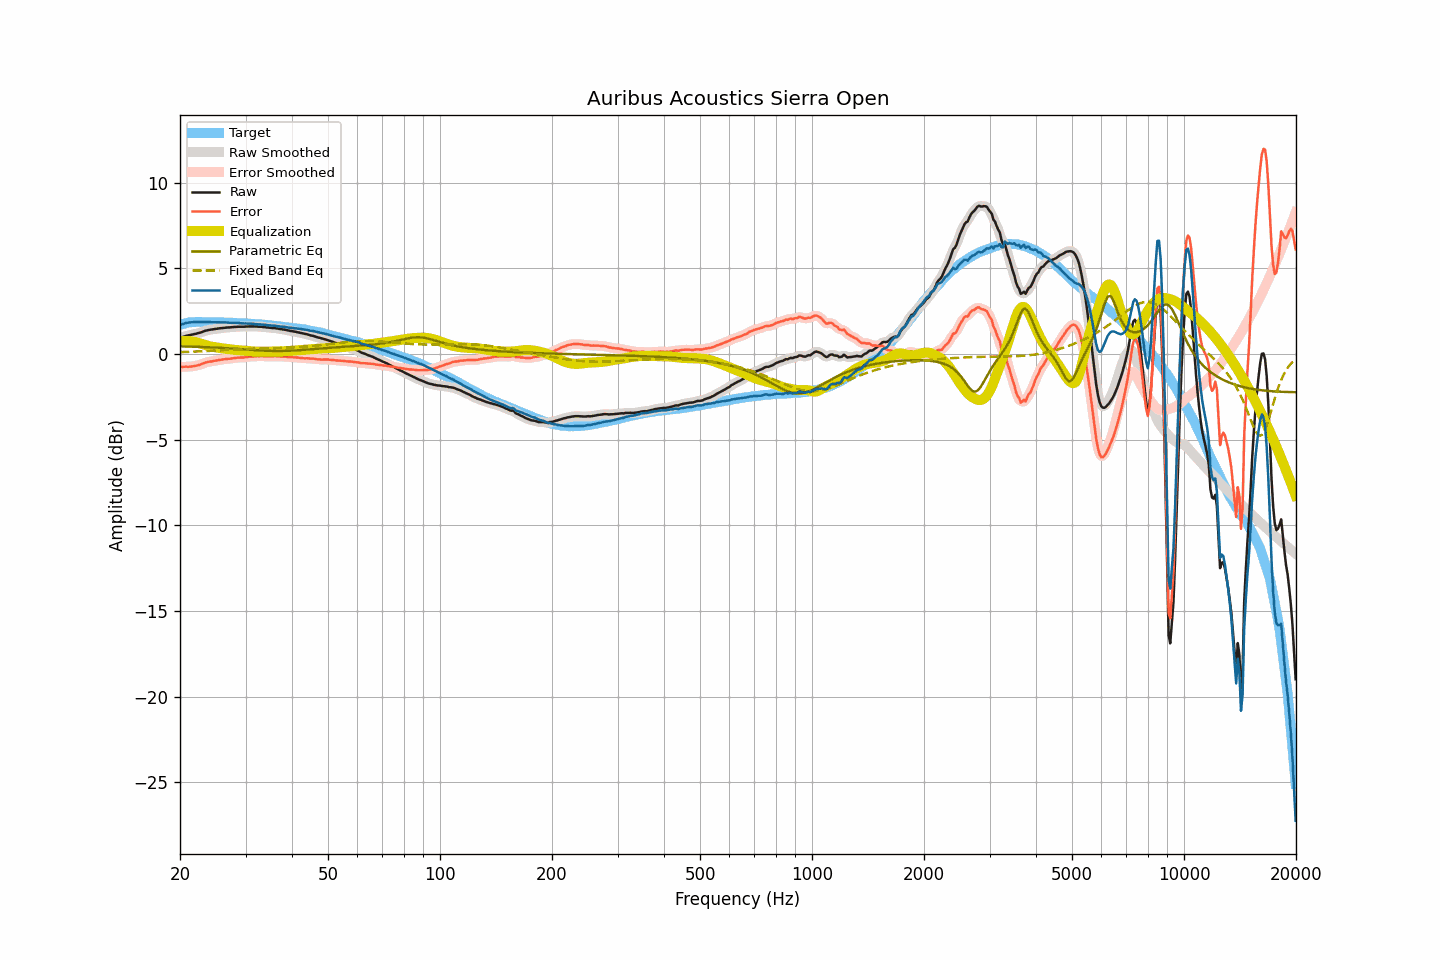

Source data for this figure (header and first rows):
frequency, raw, smoothed, error, error_smoothed, equalization, parametric_eq, fixed_band_eq, equalized_raw, equalized_smoothed, target
20.00, 0.94, 0.94, -0.76, -0.76, 0.75, 0.44, 0.11, 1.68, 1.68, 1.69
20.20, 0.97, 0.97, -0.75, -0.75, 0.75, 0.44, 0.11, 1.72, 1.72, 1.72
20.40, 1.00, 1.00, -0.75, -0.75, 0.76, 0.44, 0.11, 1.76, 1.76, 1.75
20.61, 1.03, 1.03, -0.74, -0.75, 0.76, 0.44, 0.12, 1.79, 1.79, 1.77
20.81, 1.06, 1.06, -0.74, -0.75, 0.75, 0.43, 0.12, 1.81, 1.81, 1.80
21.02, 1.08, 1.08, -0.75, -0.75, 0.75, 0.43, 0.12, 1.83, 1.83, 1.83
21.23, 1.10, 1.10, -0.74, -0.74, 0.74, 0.43, 0.13, 1.84, 1.84, 1.84
21.44, 1.12, 1.12, -0.73, -0.73, 0.73, 0.43, 0.13, 1.85, 1.85, 1.85
21.66, 1.14, 1.14, -0.72, -0.72, 0.72, 0.42, 0.13, 1.86, 1.86, 1.86
21.87, 1.16, 1.16, -0.70, -0.70, 0.70, 0.42, 0.14, 1.86, 1.86, 1.86
22.09, 1.18, 1.18, -0.69, -0.69, 0.68, 0.42, 0.14, 1.86, 1.86, 1.87
22.31, 1.21, 1.21, -0.66, -0.66, 0.66, 0.42, 0.15, 1.87, 1.86, 1.87
22.54, 1.23, 1.23, -0.64, -0.64, 0.63, 0.41, 0.15, 1.86, 1.86, 1.87
22.76, 1.26, 1.26, -0.61, -0.60, 0.60, 0.41, 0.15, 1.86, 1.86, 1.87
22.99, 1.29, 1.29, -0.57, -0.57, 0.57, 0.41, 0.16, 1.86, 1.86, 1.86
23.22, 1.33, 1.33, -0.53, -0.53, 0.54, 0.40, 0.16, 1.87, 1.86, 1.86
23.45, 1.36, 1.36, -0.50, -0.50, 0.51, 0.40, 0.17, 1.87, 1.87, 1.86
23.69, 1.38, 1.38, -0.48, -0.47, 0.48, 0.39, 0.17, 1.86, 1.86, 1.85
23.92, 1.40, 1.40, -0.45, -0.46, 0.46, 0.39, 0.18, 1.86, 1.86, 1.85
24.16, 1.42, 1.42, -0.44, -0.44, 0.44, 0.39, 0.18, 1.86, 1.86, 1.86
24.40, 1.43, 1.43, -0.43, -0.42, 0.42, 0.38, 0.19, 1.85, 1.85, 1.86
24.65, 1.45, 1.45, -0.40, -0.41, 0.41, 0.38, 0.19, 1.85, 1.85, 1.85
24.89, 1.46, 1.46, -0.39, -0.39, 0.39, 0.37, 0.20, 1.85, 1.85, 1.85
25.14, 1.47, 1.47, -0.38, -0.38, 0.37, 0.37, 0.20, 1.84, 1.85, 1.85
25.39, 1.49, 1.49, -0.36, -0.36, 0.36, 0.36, 0.21, 1.85, 1.85, 1.85
25.65, 1.50, 1.50, -0.35, -0.34, 0.34, 0.36, 0.21, 1.84, 1.84, 1.85
25.91, 1.51, 1.51, -0.33, -0.33, 0.33, 0.35, 0.22, 1.84, 1.84, 1.84
26.16, 1.52, 1.52, -0.32, -0.32, 0.32, 0.35, 0.22, 1.84, 1.84, 1.83
26.43, 1.53, 1.53, -0.30, -0.30, 0.31, 0.34, 0.23, 1.84, 1.84, 1.83
26.69, 1.54, 1.54, -0.29, -0.29, 0.30, 0.34, 0.23, 1.83, 1.83, 1.83
26.96, 1.55, 1.55, -0.28, -0.29, 0.28, 0.33, 0.24, 1.83, 1.83, 1.83
27.23, 1.55, 1.55, -0.28, -0.28, 0.27, 0.33, 0.24, 1.82, 1.82, 1.83
27.50, 1.56, 1.56, -0.27, -0.27, 0.26, 0.32, 0.25, 1.82, 1.82, 1.83
27.77, 1.57, 1.57, -0.25, -0.25, 0.25, 0.31, 0.25, 1.82, 1.82, 1.82
28.05, 1.58, 1.58, -0.24, -0.24, 0.24, 0.31, 0.26, 1.82, 1.82, 1.82
28.33, 1.58, 1.58, -0.23, -0.22, 0.23, 0.30, 0.26, 1.81, 1.81, 1.80
28.62, 1.59, 1.59, -0.21, -0.22, 0.22, 0.30, 0.27, 1.81, 1.81, 1.80
28.90, 1.59, 1.59, -0.21, -0.21, 0.21, 0.29, 0.27, 1.80, 1.80, 1.80
29.19, 1.59, 1.59, -0.20, -0.21, 0.20, 0.28, 0.28, 1.79, 1.79, 1.79
29.48, 1.59, 1.59, -0.21, -0.20, 0.20, 0.28, 0.28, 1.79, 1.79, 1.80
29.78, 1.59, 1.59, -0.20, -0.20, 0.19, 0.27, 0.29, 1.78, 1.78, 1.79
30.08, 1.60, 1.60, -0.19, -0.19, 0.18, 0.26, 0.29, 1.78, 1.78, 1.78
30.38, 1.60, 1.60, -0.17, -0.17, 0.17, 0.25, 0.30, 1.77, 1.78, 1.77
30.68, 1.61, 1.61, -0.16, -0.16, 0.16, 0.25, 0.30, 1.77, 1.77, 1.77
30.99, 1.61, 1.61, -0.15, -0.15, 0.16, 0.24, 0.30, 1.77, 1.77, 1.76
31.30, 1.61, 1.61, -0.15, -0.15, 0.15, 0.23, 0.31, 1.76, 1.76, 1.76
31.61, 1.61, 1.61, -0.14, -0.14, 0.14, 0.23, 0.31, 1.75, 1.75, 1.75
31.93, 1.60, 1.60, -0.14, -0.14, 0.14, 0.22, 0.31, 1.74, 1.74, 1.74
32.24, 1.60, 1.60, -0.13, -0.14, 0.14, 0.22, 0.32, 1.73, 1.73, 1.73
32.57, 1.59, 1.59, -0.14, -0.13, 0.13, 0.21, 0.32, 1.72, 1.73, 1.73
32.89, 1.59, 1.59, -0.13, -0.13, 0.14, 0.20, 0.32, 1.72, 1.72, 1.72
33.22, 1.58, 1.58, -0.13, -0.14, 0.14, 0.20, 0.32, 1.71, 1.71, 1.71
33.55, 1.57, 1.57, -0.14, -0.14, 0.14, 0.19, 0.33, 1.71, 1.71, 1.71
33.89, 1.56, 1.56, -0.14, -0.14, 0.14, 0.19, 0.33, 1.70, 1.70, 1.70
34.23, 1.55, 1.55, -0.14, -0.14, 0.14, 0.18, 0.33, 1.69, 1.69, 1.69
34.57, 1.54, 1.54, -0.14, -0.14, 0.14, 0.18, 0.33, 1.68, 1.68, 1.68
34.92, 1.53, 1.53, -0.14, -0.14, 0.14, 0.18, 0.34, 1.67, 1.67, 1.67
35.27, 1.52, 1.52, -0.14, -0.14, 0.14, 0.17, 0.34, 1.66, 1.66, 1.66
35.62, 1.51, 1.51, -0.14, -0.14, 0.14, 0.17, 0.34, 1.65, 1.65, 1.65
35.97, 1.51, 1.50, -0.13, -0.14, 0.14, 0.17, 0.34, 1.65, 1.64, 1.64
... 635 more rows
